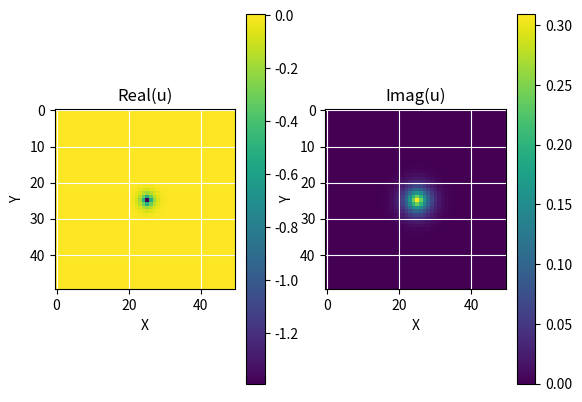

This figure's Python source:
import math
import numpy as np
import matplotlib as matplot
import matplotlib.pyplot as plt

"""
Set up global parameters, constants and simulation box parameters
"""
# Define global constants
i = 1j
pi = math.pi

# Define box extents and grid along X and Y dimensions, PML parameters
startX = 0.
endX = 1.
etaX = 0.1
nX = 50
startY = 0.
endY = 1.
etaY = 0.1
nY = 50

C = 10

# Calculate number of cells and grid spacing along X and Y
sizeX = (endX - startX)
sizeY = (endY - startY)
ncellsX = nX + 1
hX = sizeX / ncellsX
ncellsY = nY + 1
hY = sizeY / ncellsY

# Calculate start and end of PML boundary box along X and Y
pmlX = etaX * sizeX
startbcX = startX + pmlX
endbcX = endX - pmlX
pmlY = etaY * sizeY
startbcY = startY + pmlY
endbcY = endY - pmlY

# Setup frequency parameters
f = 10.0
omega = 2 * pi * f

"""
Initialize the matrix to zeros
"""
def initialize_matrix():
    N = nX * nY
    return np.zeros((N, N), dtype = np.complex64)

"""
Initialize the velocities to a constant c
"""
def initialize_constant_velocities(c):
    vel = np.zeros(nX * nY, dtype = np.complex64)
    vel += c
    return vel

"""
Initialize the source to zeros
"""
def initialize_source():
    src = np.zeros(nX * nY, dtype = np.complex64)
    return src

"""
Calculate sigma value along X at value x
"""
def sigmaX_val(x):
    if (x >= startbcX) and (x <= endbcX):
        return 0
    elif (x < startbcX) and (x >= startX):
        return (C / pmlX) * ((x - startbcX) / pmlX)**2
    elif (x > endbcX) and (x <= endX):
        return (C / pmlX) * ((x - endbcX) / pmlX)**2
    elif (x < startX) or (x > endX):
        return None

"""
Calculate sigma value along Y at value y
"""
def sigmaY_val(y):
    if (y >= startbcY) and (y <= endbcY):
        return 0
    elif (y < startbcY) and (y >= startY):
        return (C / pmlY) * ((y - startbcY) / pmlY)**2
    elif (y > endbcY) and (y <= endY):
        return (C / pmlY) * ((y - endbcY) / pmlY)**2
    elif (y < startY) or (y > endY):
        return None

"""
Calculate s value along X at value x
"""
def sX_val(x):
    sigma = sigmaX_val(x)
    if sigma == None:
        return None
    else:
        r = sigma / omega
        return 1.0 / (1 + r * i)
        
"""
Calculate s value along Y at value y
"""
def sY_val(y):
    sigma = sigmaY_val(y)
    if sigma == None:
        return None
    else:
        r = sigma / omega
        return 1.0 / (1 + r * i)

"""
Fill the matrix
Fast axis is along X dimension
"""
def fill_Helmholtz_matrix(A, vel):
    ###########################################################################
    # Interior nodes
    for iy in range(2, nY):
        n1 = (iy - 1) * nX
        p1Y = sY_val(startY + iy * hY) / hY
        p2Y = sY_val(startY + (iy + 0.5) * hY) / hY
        p3Y = sY_val(startY + (iy - 0.5) * hY) / hY
        
        for ix in range(2, nX):
            n2 = n1 + ix - 1
            p1X = sX_val(startX + ix * hX) / hX
            p2X = sX_val(startX + (ix + 0.5) * hX) / hX
            p3X = sX_val(startX + (ix - 0.5) * hX) / hX
            
            A[n2][n2] = - p1X * (p3X + p2X) - p1Y * (p3Y + p2Y)
            A[n2][n2 + 1] = p1X * p2X
            A[n2][n2 - 1] = p1X * p3X
            A[n2][n2 + nX] = p1Y * p2Y
            A[n2][n2 - nX] = p1Y * p3Y
            
    ###########################################################################
    # Edges except corners
    
    # 1. Bottom
    n1 = 0
    p1Y = sY_val(startY + hY) / hY
    p2Y = sY_val(startY + 1.5 * hY) / hY
    p3Y = sY_val(startY + 0.5 * hY) / hY
    
    for ix in range(2, nX):
        n2 = n1 + ix - 1
        p1X = sX_val(startX + ix * hX) / hX
        p2X = sX_val(startX + (ix + 0.5) * hX) / hX
        p3X = sX_val(startX + (ix - 0.5) * hX) / hX
        
        A[n2][n2] = - p1X * (p3X + p2X) - p1Y * (p3Y + p2Y)
        A[n2][n2 + 1] = p1X * p2X
        A[n2][n2 - 1] = p1X * p3X
        A[n2][n2 + nX] = p1Y * p2Y
    
    # 2. Top
    n1 = (nY - 1) * nX
    p1Y = sY_val(startY + nY * hY) / hY
    p2Y = sY_val(startY + (nY + 0.5) * hY) / hY
    p3Y = sY_val(startY + (nY - 0.5) * hY) / hY
    
    for ix in range(2, nX):
        n2 = n1 + ix - 1
        p1X = sX_val(startX + ix * hX) / hX
        p2X = sX_val(startX + (ix + 0.5) * hX) / hX
        p3X = sX_val(startX + (ix - 0.5) * hX) / hX
        
        A[n2][n2] = - p1X * (p3X + p2X) - p1Y * (p3Y + p2Y)
        A[n2][n2 + 1] = p1X * p2X
        A[n2][n2 - 1] = p1X * p3X
        A[n2][n2 - nX] = p1Y * p3Y
    
    # 3. Left
    n1 = 0
    p1X = sX_val(startX + hX) / hX
    p2X = sX_val(startX + 1.5 * hX) / hX
    p3X = sX_val(startX + 0.5 * hX) / hX
    for iy in range(2, nY):
        n2 = n1 + (iy - 1) * nX
        p1Y = sY_val(startY + iy * hY) / hY
        p2Y = sY_val(startY + (iy + 0.5) * hY) / hY
        p3Y = sY_val(startY + (iy - 0.5) * hY) / hY
            
        A[n2][n2] = - p1X * (p3X + p2X) - p1Y * (p3Y + p2Y)
        A[n2][n2 + 1] = p1X * p2X
        A[n2][n2 + nX] = p1Y * p2Y
        A[n2][n2 - nX] = p1Y * p3Y
    
    # 4. Right
    n1 = nX - 1
    p1X = sX_val(startX + nX * hX) / hX
    p2X = sX_val(startX + (nX + 0.5) * hX) / hX
    p3X = sX_val(startX + (nX - 0.5) * hX) / hX
    for iy in range(2, nY):
        n2 = n1 + (iy - 1) * nX
        p1Y = sY_val(startY + iy * hY) / hY
        p2Y = sY_val(startY + (iy + 0.5) * hY) / hY
        p3Y = sY_val(startY + (iy - 0.5) * hY) / hY
            
        A[n2][n2] = - p1X * (p3X + p2X) - p1Y * (p3Y + p2Y)
        A[n2][n2 - 1] = p1X * p3X
        A[n2][n2 + nX] = p1Y * p2Y
        A[n2][n2 - nX] = p1Y * p3Y

    ###########################################################################
    # Corners
    
    # 1. Bottom Left
    n2 = 0
    p1Y = sY_val(startY + hY) / hY
    p2Y = sY_val(startY + 1.5 * hY) / hY
    p3Y = sY_val(startY + 0.5 * hY) / hY
    p1X = sX_val(startX + hX) / hX
    p2X = sX_val(startX + 1.5 * hX) / hX
    p3X = sX_val(startX + 0.5 * hX) / hX
    
    A[n2][n2] = - p1X * (p3X + p2X) - p1Y * (p3Y + p2Y)
    A[n2][n2 + 1] = p1X * p2X
    A[n2][n2 + nX] = p1Y * p2Y
    
    # 2. Bottom Right
    n2 = nX - 1
    p1Y = sY_val(startY + hY) / hY
    p2Y = sY_val(startY + 1.5 * hY) / hY
    p3Y = sY_val(startY + 0.5 * hY) / hY
    p1X = sX_val(startX + nX * hX) / hX
    p2X = sX_val(startX + (nX + 0.5) * hX) / hX
    p3X = sX_val(startX + (nX - 0.5) * hX) / hX
    
    A[n2][n2] = - p1X * (p3X + p2X) - p1Y * (p3Y + p2Y)
    A[n2][n2 - 1] = p1X * p3X
    A[n2][n2 + nX] = p1Y * p2Y

    # 3. Top Left
    n2 = (nY - 1) * nX
    p1Y = sY_val(startY + nY * hY) / hY
    p2Y = sY_val(startY + (nY + 0.5) * hY) / hY
    p3Y = sY_val(startY + (nY - 0.5) * hY) / hY
    p1X = sX_val(startX + hX) / hX
    p2X = sX_val(startX + 1.5 * hX) / hX
    p3X = sX_val(startX + 0.5 * hX) / hX

    A[n2][n2] = - p1X * (p3X + p2X) - p1Y * (p3Y + p2Y)
    A[n2][n2 + 1] = p1X * p2X
    A[n2][n2 - nX] = p1Y * p3Y
    
    # 4. Top Right
    n2 = (nY - 1) * nX + nX - 1
    p1Y = sY_val(startY + nY * hY) / hY
    p2Y = sY_val(startY + (nY + 0.5) * hY) / hY
    p3Y = sY_val(startY + (nY - 0.5) * hY) / hY
    p1X = sX_val(startX + nX * hX) / hX
    p2X = sX_val(startX + (nX + 0.5) * hX) / hX
    p3X = sX_val(startX + (nX - 0.5) * hX) / hX

    A[n2][n2] = - p1X * (p3X + p2X) - p1Y * (p3Y + p2Y)
    A[n2][n2 - 1] = p1X * p3X
    A[n2][n2 - nX] = p1Y * p3Y

    ###########################################################################
    # Add diagonal terms
    for iy in range(nY):
        n1 = iy * nX
        for ix in range(nX):
            n2 = n1 + ix
            A[n2][n2] = A[n2][n2] + (omega / vel[n2]) ** 2
    
    
    return A
   
"""
Fill the source with an impulse
"""
def fill_source_impulse(src, amp, ix, iy):
    src[int(nX * iy + ix)] = amp
    return src

"""
Fill the source with a constant source
"""
def fill_source_constant(src, amp):
    src = src * 0. + amp
    return src

"""
Fill the source with a dipole
"""
def fill_source_dipole(src, amp, ix, iy):
    src[nX * iy + ix] = amp
    src[nX * iy + ix + 1] = -amp
    return src

"""
Fill the source with a small line extended source
"""
def fill_source_line(src, amp, ix1, ix2, iy):
    for i1 in range(ix1, ix2 + 1):
        src[nX * iy + i1] = amp
    return src

"""
Solve for wavefield
"""
def solve(A, src):
    u = np.linalg.solve(A,src)
    return u

"""
Plot the sparsity pattern
"""
def plot_sparsity(A):
    plt.figure()
    plt.title('Sparsity pattern (A)')
    plt.xlabel('Cols')
    plt.ylabel('Rows')
    plt.imshow(np.abs(A), interpolation='none', cmap='Greys')
    plt.colorbar()

"""
Plot the eigenvalues
"""
def plot_eigenvalues(eigvals):
    evalReal = np.real(eigvals)
    evalImag = np.imag(eigvals)
    l = max(max(abs(evalReal)), max(abs(evalImag)))
    plt.figure()
    plt.title('Eigenvalues (A)')
    plt.xlabel('Re')
    plt.ylabel('Im')
    plt.xlim([-l,l])
    plt.ylim([-l,l])
    plt.grid(True)
    plt.scatter(evalReal, evalImag)

"""
Plot the solution
"""
def plot(u):
    uReal = np.reshape(np.real(u), (nY, nX))
    uImag = np.reshape(np.imag(u), (nY, nX))
    uAbs = np.reshape(np.abs(u), (nY, nX))
    
    plt.figure()
    plt.subplot(121)
    plt.title('Real(u)')
    plt.xlabel('X')
    plt.ylabel('Y')
    plt.grid(color='w')
    plt.imshow(uReal)
    plt.colorbar()
    
    plt.subplot(122)
    plt.title('Imag(u)')
    plt.xlabel('X')
    plt.ylabel('Y')
    plt.grid(color='w')
    plt.imshow(uImag)
    plt.colorbar()
    plt.show()

"""
Main program starts here
"""
if __name__ == "__main__":
    
    A = initialize_matrix()
    vel = initialize_constant_velocities(1.0 + 2.0j)
    src = initialize_source()
    A = fill_Helmholtz_matrix(A, vel)
    
    #plot_sparsity(A)
    
    #evals = np.linalg.eigvals(A)
    #plot_eigenvalues(evals)
    
    src = fill_source_impulse(src, 1e4, nX / 2, nY / 2)
    #src = fill_source_constant(src, 1.0)
    u = solve(A,src)
    plot(u)
    
    #src = fill_source_dipole(src, 1e4, nX / 2, nY / 2)
    #u = solve(A,src)
    #plot(u)
    
    #src = fill_source_line(src, 1e4, nX / 2 - 20, nX / 2 + 20, nY / 2)
    #u = solve(A,src)
    #plot(u)